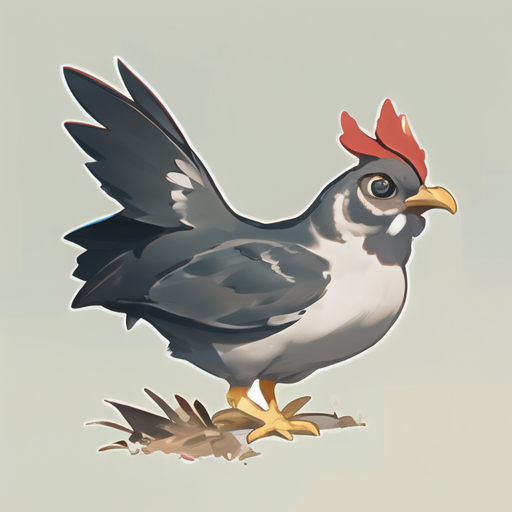
Generation parameters embedded in this image by AUTOMATIC1111 Stable Diffusion web UI or a fork of it (Forge, ...) (PNG 'parameters' text chunk):
HDR,UHD,8K,best quality,masterpiece,Highly detailed,(icon:1.2),(UI:1.2),animal,chicken,
Negative prompt:  nsfw,logo,text,badhandv4,EasyNegative,ng_deepnegative_v1_75t,rev2-badprompt,verybadimagenegative_v1.3,negative_hand-neg,mutated hands and fingers,poorly drawn face,extra limb,missing limb,disconnected limbs,malformed hands,ugly
Steps: 20, Sampler: DPM++ 2M SDE Karras, CFG scale: 7, Seed: 1505752889, Size: 256x256, Model hash: 86fca15160, Model: toonyou_beta5Unstable, Denoising strength: 0.3, Clip skip: 2, Hires upscale: 2, Hires upscaler: R-ESRGAN 4x+, Version: v1.3.2